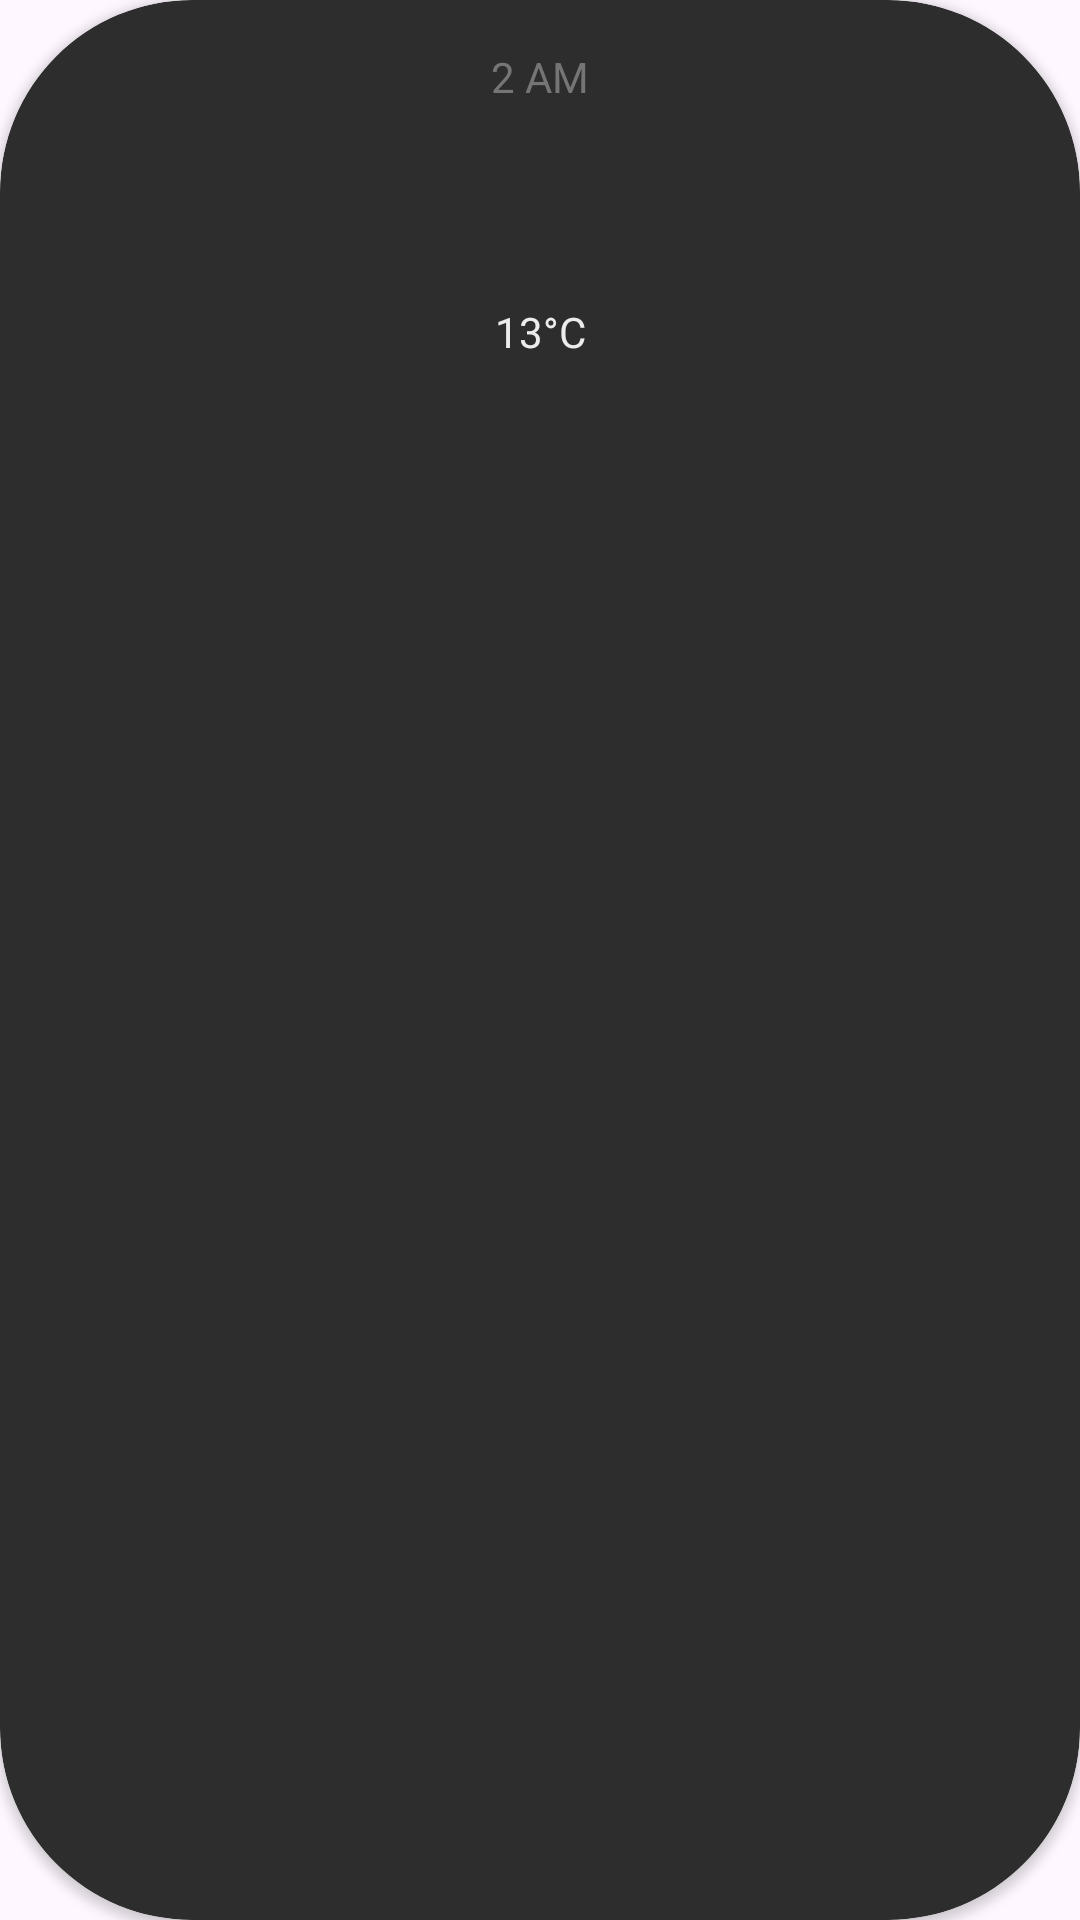

This screen was rendered from an Android layout file. Write that file and the resources it references.
<!-- AndroidManifest.xml: application theme Theme.WeatherWatcher -->
<!-- res/layout/home_hourly_list_tile.xml -->
<?xml version="1.0" encoding="utf-8"?>
<androidx.cardview.widget.CardView xmlns:android="http://schemas.android.com/apk/res/android"
    xmlns:app="http://schemas.android.com/apk/res-auto"
    android:id="@+id/item"
    android:layout_width="wrap_content"
    android:layout_height="wrap_content"
    android:layout_marginStart="4dp"
    android:layout_marginEnd="4dp"
    app:cardBackgroundColor="@color/secondary_items"
    app:cardCornerRadius="64dp">

    <LinearLayout
        android:layout_width="match_parent"
        android:layout_height="match_parent"
        android:orientation="vertical">

        <TextView
            android:id="@+id/time"
            android:layout_width="wrap_content"
            android:layout_height="wrap_content"
            android:layout_gravity="center_horizontal"
            android:layout_marginStart="8dp"
            android:layout_marginTop="16dp"
            android:layout_marginEnd="8dp"
            android:text="2 AM"
            android:textAlignment="center"
            android:textColor="@color/secondary_text_greyed" />

        <ImageView
            android:id="@+id/icon"
            android:layout_width="50dp"
            android:layout_height="50dp"
            android:layout_gravity="center"
            android:layout_marginStart="8dp"
            android:layout_marginTop="8dp"
            android:layout_marginEnd="8dp"
            android:layout_marginBottom="8dp"
            android:contentDescription="@string/daytime_icon"
            app:srcCompat="@drawable/cloud_placeholder" />

        <TextView
            android:id="@+id/temp"
            android:layout_width="match_parent"
            android:layout_height="wrap_content"
            android:layout_marginStart="8dp"
            android:layout_marginEnd="8dp"
            android:layout_marginBottom="16dp"
            android:text="13°C"
            android:textAlignment="center"
            android:textColor="@color/on_primary" />
    </LinearLayout>

</androidx.cardview.widget.CardView>
<!-- resources referenced by this layout -->
<resources>
  <color name="on_primary">#ECECEC</color>
  <color name="secondary_items">#2d2d2d</color>
  <color name="secondary_text_greyed">#757575</color>
  <string name="daytime_icon">daytime icon</string>
  <style name="Theme.WeatherWatcher" parent="Base.Theme.WeatherWatcher" />
  <style name="Base.Theme.WeatherWatcher" parent="Theme.Material3.DayNight.NoActionBar">
          
  
  
  
  
          
      </style>
</resources>
